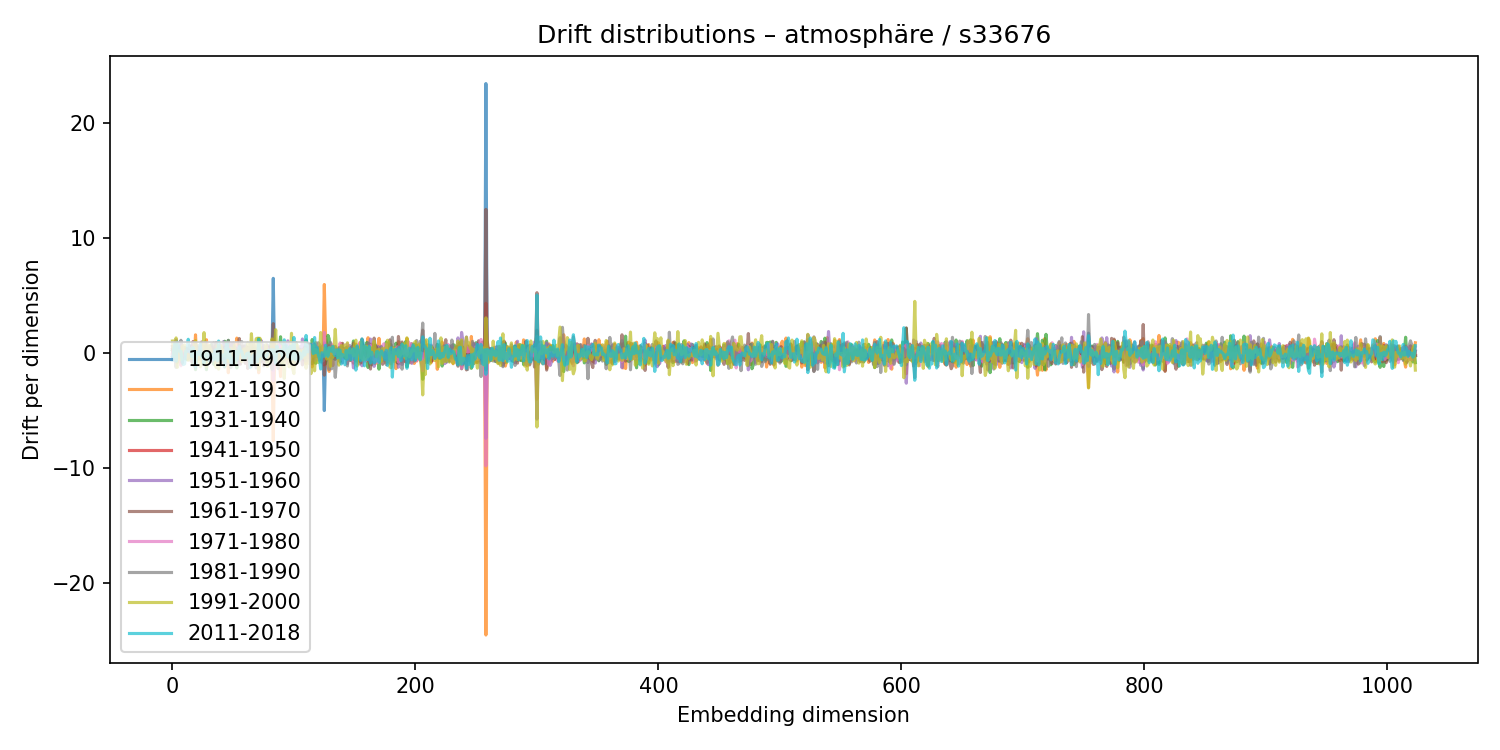

Source data for this figure (header and first rows):
1911-1920, 1921-1930, 1931-1940, 1941-1950, 1951-1960, 1961-1970, 1971-1980, 1981-1990, 1991-2000, 2011-2018
-0.2658, 0.0001014, 0.2838, 0.3542, -0.5439, 0.6045, -0.07208, -0.4588, 1.078, -0.5688
-0.4058, 0.2653, 0.4618, -0.2055, -0.152, -0.3748, 0.6246, -0.543, -0.08724, 0.307
-0.1056, -0.1217, 0.1834, 0.07131, -0.3246, 0.2283, -0.4926, 0.5477, -0.2802, 0.8691
-0.304, -0.339, 0.9276, -0.5202, 1.171, -0.4023, -0.1992, -1.217, 1.349, -0.6791
-0.1662, -0.2377, 0.3802, -0.03123, 0.6258, -0.785, -0.5091, 0.7932, -1.212, 0.9772
0.105, 0.325, -0.1934, -0.2292, 0.2545, -0.4743, -0.05484, -0.224, 0.2143, 0.5805
0.243, -0.168, 0.3008, 0.09443, 0.3211, -0.3177, -0.009889, -0.3944, 0.249, 0.1654
0.7595, -0.9932, 0.274, 0.1716, 0.2849, 0.07223, -1.08, 1.144, -0.5581, 0.1648
-0.1604, -0.04899, 0.2534, -0.2911, 0.6636, -0.8143, 0.7647, -0.8583, 0.5984, -0.6128
-0.1787, 0.2807, -0.1774, -0.03726, 0.2791, 0.09, -0.2018, -0.03724, 0.6933, -0.9654
0.535, -0.4133, -0.1868, 0.3113, -0.195, 0.1044, 0.2073, -0.4663, 0.7281, -0.9164
0.3765, -0.4703, 0.3836, -0.2022, 0.1442, -0.1705, 0.1346, -0.007266, -0.02567, 0.2054
0.1711, 0.244, -0.5492, 0.4541, 0.2146, -0.206, -0.3583, 0.0836, -0.01207, 0.1732
0.06227, 0.2999, -0.38, -0.1234, 0.003023, -0.4282, 0.1619, -0.2687, -0.595, 1.232
0.2426, -0.3899, 0.08204, 0.2532, -0.2627, 0.7176, 0.128, -0.5661, -0.1765, 0.1933
0.1825, -0.06703, 0.003435, 0.01837, -0.1864, 0.006667, 0.1134, 0.05134, -0.405, 0.3929
-0.2268, -0.354, 0.6704, 0.09631, 0.4165, -0.7049, 0.4892, -0.7404, 0.4076, -0.2914
-0.1342, 1.032, -1.002, 0.07069, 1.024, -0.6488, -0.351, 0.1639, -0.4165, 0.5151
-0.05211, -0.2568, 0.13, 0.3103, -0.2714, 0.01423, 0.4735, -1.014, 0.9644, -0.4405
-0.359, 1.617, -1.414, -0.091, -0.1251, 0.9137, 0.3162, -1.244, 1.119, -1.186
-0.0227, -0.6596, 0.6121, 0.0524, 0.1903, -0.4422, 0.2897, 0.3336, -0.2228, 0.0927
-0.3928, -0.3008, 0.4169, 0.1387, 0.3251, -0.2851, -0.2183, 0.6899, -0.6827, -0.08979
-0.1419, 0.5112, -0.1957, -0.4188, 0.2539, -0.1901, 0.5332, -0.5279, 0.003183, -0.0936
-0.3684, -0.4298, 0.4082, 0.07293, -0.3777, 0.462, -0.01944, 0.3266, -1.163, 0.8257
0.1786, -0.3176, 0.07533, 0.1353, -0.5678, 0.9903, 0.1364, -0.3456, -0.2542, -0.2857
-0.07436, 0.7468, -0.8944, 0.4622, -0.03238, -0.4151, 0.552, -0.1427, 0.1774, -0.1596
-0.011, -0.5575, 0.5208, 0.1179, -0.06752, -0.3756, -0.3224, -0.1139, 1.811, -0.8534
0.5177, -0.9606, -0.0283, 0.6589, 0.03565, -0.149, -0.4911, 1.007, -0.7678, -0.3062
0.1454, 1.192, -1.416, 0.2959, 0.4033, -0.004277, 0.2531, 0.5525, -1.149, 0.09671
-0.02805, -0.08907, 0.1143, -0.2106, 0.488, -0.384, 0.06028, -0.3725, 0.6634, 0.04614
-0.06166, -0.05919, 0.321, -0.4861, 0.6392, -0.3894, 0.1646, -0.5079, 0.7266, -0.6169
-0.2669, 0.6407, -0.08863, -0.3032, 0.3244, -0.2897, -0.3443, 0.3812, 0.4709, -0.3382
0.2571, -0.7259, 0.7747, -0.07692, -0.6941, 0.5355, 0.2041, 0.06411, 0.2225, -0.06718
-0.3392, 0.3353, -0.3532, 0.2496, -0.2495, 0.5231, -0.5298, 0.8067, -0.06927, -0.1049
0.3622, 0.6348, -0.9483, 0.3662, -0.4968, 0.07535, -0.2814, 0.9121, -0.3949, -0.5616
0.05216, 0.06119, 0.1636, -0.1206, 0.1396, 0.115, 0.1205, 0.06842, -0.5427, 0.2654
-0.2251, -0.1124, 0.03634, 0.1682, -0.7919, 0.9444, -0.1588, 0.8262, -1.228, 0.3265
-0.09267, -0.2913, 0.2905, -0.491, 0.5792, -0.01348, -0.2564, 0.2567, 0.7118, -0.6438
0.2029, 0.0002932, -0.3684, 0.2479, 0.09481, -0.009367, 0.3243, -0.07557, -1.37, 1.079
-0.2237, -0.674, 0.6008, 0.3588, -0.8161, 0.7613, 0.05566, -0.1541, -0.1802, 0.005168
-0.1547, -0.2254, 0.4688, -0.12, 0.2403, -0.5812, 0.3568, 0.3665, 0.706, -0.6046
0.2953, -0.7345, 0.5163, -0.01378, 0.5322, -0.6731, 0.1488, 0.3405, -0.2711, -0.3238
0.1472, 0.1622, 0.2463, -0.26, 1.02, -0.901, 0.1551, -0.1929, 0.2747, -0.1193
0.1808, -1.18, 1.06, -0.4919, -0.03029, 0.5494, 0.1288, 0.4464, -0.1903, -1.182
-0.1803, 0.3502, -0.4285, 0.1783, 0.39, -0.8031, 0.2748, -0.3614, 0.1038, 0.5407
-0.2075, 0.643, -0.3845, -0.352, 0.09112, -0.06703, 0.5637, -0.9204, -0.1334, 0.8933
0.07074, -1.681, 1.142, 0.4645, 0.06942, -0.2353, -0.1102, 1.135, -0.7039, -0.3964
-0.1845, 0.4519, -0.488, 0.05455, -0.5141, 0.7417, -0.2163, 0.1043, -0.5562, 0.3258
0.1131, -0.2929, 0.2122, 0.00912, 0.8307, -0.9992, 0.9051, -1.233, 0.455, -0.7269
0.2066, 0.1591, -0.443, 0.08588, 0.2073, -0.3326, 0.2351, 0.8353, -0.3899, -0.8354
0.1653, 0.5866, -0.4477, -0.2239, -0.7012, 0.8953, -0.09413, 0.09005, -0.1666, -0.4657
-0.08433, 0.1018, -0.1933, 0.2175, -0.2428, 0.1717, -0.354, -0.1119, 0.7129, -0.2327
-0.1264, 0.5814, -0.4088, 0.05433, -0.07474, -0.2099, -0.07175, 0.4943, -0.5066, 0.1873
-0.4407, 1.332, -1.265, 0.2431, -0.2061, 0.2305, 0.5805, 0.06608, 0.1048, -0.5979
-0.003282, 0.4617, -0.2663, -0.1298, 0.2383, -0.6134, 0.2338, -0.3093, 0.2357, -0.09932
-0.3767, -0.525, 0.686, -0.3254, -0.9427, 1.299, -0.007546, -0.1895, -0.009876, 0.5925
-0.1205, 0.2772, -0.05557, -0.1507, 0.6705, -0.9393, 0.1702, 0.4974, -0.4195, 0.1854
0.1524, -0.2177, 0.0418, -0.01962, -0.5601, 0.603, -0.3905, 1.029, -0.718, 0.1716
-0.2934, 0.6567, -0.1816, -0.1065, -0.2786, 0.3434, -0.05935, 0.08217, 0.1632, -0.2708
0.4515, -0.1539, 0.1065, 0.262, -0.6565, 0.6095, 0.03121, -0.2213, 0.4001, -0.5484
... 964 more rows
